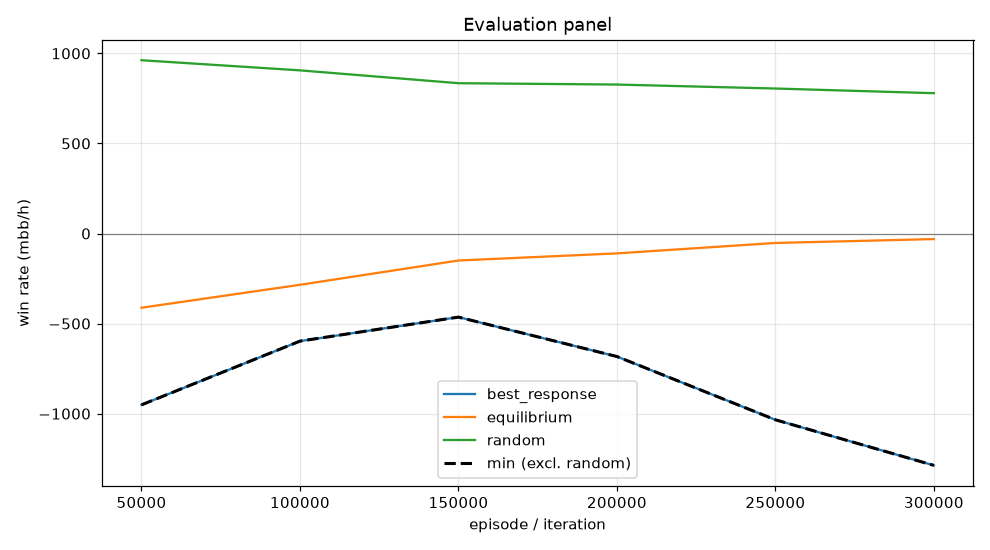

Values plotted in this chart, from the file beside it:
episode, min, mean, best_response_mean, best_response_se, equilibrium_mean, equilibrium_se, random_mean, random_se, act_call, act_raise, act_fold, act_check
49999, -951.1, -412.1, -951.1, 0.0, -412.1, 0.0, 961.9, 0.0, 0.301, 0.4688, 0.03392, 0.1963
99999, -597.4, -284.7, -597.4, 0.0, -284.7, 0.0, 905.7, 0.0, 0.3538, 0.4471, 0.07151, 0.1275
149999, -464.1, -149.9, -464.1, 0.0, -149.9, 0.0, 834.4, 0.0, 0.384, 0.3592, 0.1083, 0.1485
199999, -682.9, -110.3, -682.9, 0.0, -110.3, 0.0, 826.9, 0.0, 0.3863, 0.3368, 0.09364, 0.1832
249999, -1034, -52.52, -1034, 0.0, -52.52, 0.0, 804.8, 0.0, 0.321, 0.3754, 0.1146, 0.189
299999, -1287, -30.92, -1287, 0.0, -30.92, 0.0, 779, 0.0, 0.2922, 0.393, 0.1221, 0.1927
